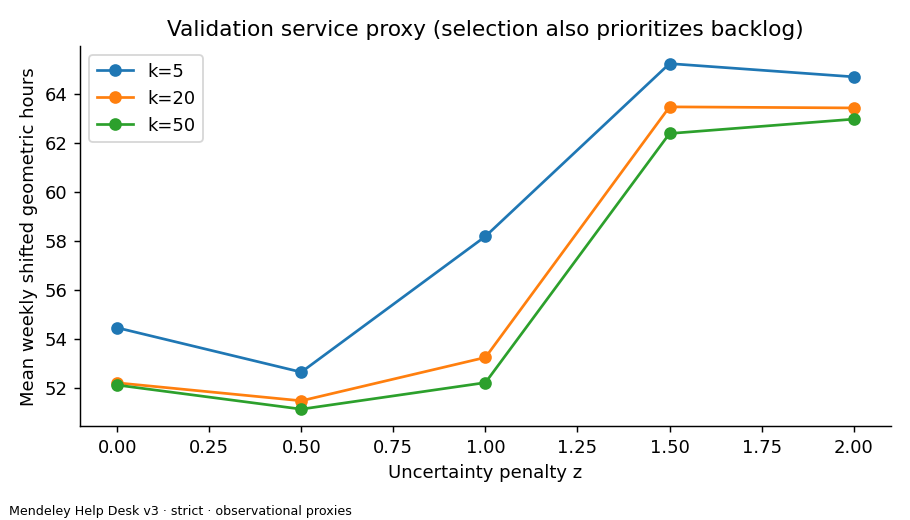

The table this chart was drawn from, first rows:
k, z, tickets, assigned, backlog, coverage, log_score, hours, penalized_log_score, max_share, gini, utilization, fallback_tickets, unsupported_tickets, capacity_excess, solve_seconds, fractionality
5, 0.0, 114.3, 114.3, 0.0, 1.0, 4.006, 54.47, 4.006, 0.1781, 0.625, 0.6037, 4.0, 0.0, 0.0, 0.001405, 0.0
5, 0.5, 114.3, 114.3, 0.0, 1.0, 3.972, 52.66, 3.972, 0.1823, 0.6736, 0.6037, 4.48, 0.0, 0.0, 0.001406, 0.0
5, 1.0, 114.3, 114.3, 0.0, 1.0, 4.072, 58.19, 4.072, 0.1854, 0.72, 0.6037, 9.4, 0.0, 0.0, 0.001363, 0.0
5, 1.5, 114.3, 114.3, 0.0, 1.0, 4.188, 65.23, 4.188, 0.1883, 0.7653, 0.6037, 17.28, 0.0, 0.0, 0.001332, 0.0
5, 2.0, 114.3, 114.3, 0.0, 1.0, 4.18, 64.69, 4.18, 0.1883, 0.7926, 0.6037, 16.72, 0.0, 0.0, 0.001325, 0.0
20, 0.0, 114.3, 114.3, 0.0, 1.0, 3.963, 52.22, 3.963, 0.1739, 0.6275, 0.6037, 2.52, 0.0, 0.0, 0.001377, 0.0
20, 0.5, 114.3, 114.3, 0.0, 1.0, 3.947, 51.49, 3.947, 0.179, 0.6914, 0.6037, 3.32, 0.0, 0.0, 0.001347, 0.0
20, 1.0, 114.3, 114.3, 0.0, 1.0, 3.984, 53.26, 3.984, 0.1859, 0.7343, 0.6037, 4.16, 0.0, 0.0, 0.001352, 0.0
20, 1.5, 114.3, 114.3, 0.0, 1.0, 4.161, 63.47, 4.161, 0.1883, 0.7825, 0.6037, 15.32, 0.0, 0.0, 0.001358, 0.0
20, 2.0, 114.3, 114.3, 0.0, 1.0, 4.16, 63.42, 4.16, 0.189, 0.7967, 0.6037, 15.6, 0.0, 0.0, 0.001338, 0.0
50, 0.0, 114.3, 114.3, 0.0, 1.0, 3.961, 52.13, 3.961, 0.1699, 0.6536, 0.6037, 1.32, 0.0, 0.0, 0.00145, 0.0
50, 0.5, 114.3, 114.3, 0.0, 1.0, 3.943, 51.15, 3.943, 0.1816, 0.7004, 0.6037, 1.24, 0.0, 0.0, 0.001398, 0.0
50, 1.0, 114.3, 114.3, 0.0, 1.0, 3.964, 52.23, 3.964, 0.1842, 0.7495, 0.6037, 2.08, 0.0, 0.0, 0.001353, 0.0
50, 1.5, 114.3, 114.3, 0.0, 1.0, 4.143, 62.38, 4.143, 0.1883, 0.7802, 0.6037, 11.44, 0.0, 0.0, 0.001295, 0.0
50, 2.0, 114.3, 114.3, 0.0, 1.0, 4.152, 62.97, 4.152, 0.189, 0.7956, 0.6037, 14.88, 0.0, 0.0, 0.001319, 0.0
